Photos from the image-classification dataset "ARIAC_2023" in the GitHub repository KshitijKarnawat/ARIAC_2023. Its 4 classes are: battery, pump, regulator, sensor.

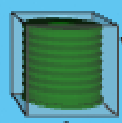
Label: pump

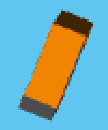
Label: battery

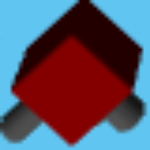
Label: regulator

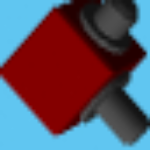
Label: regulator

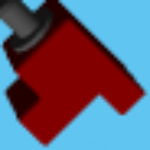
Label: sensor

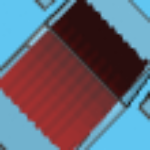
Label: pump
